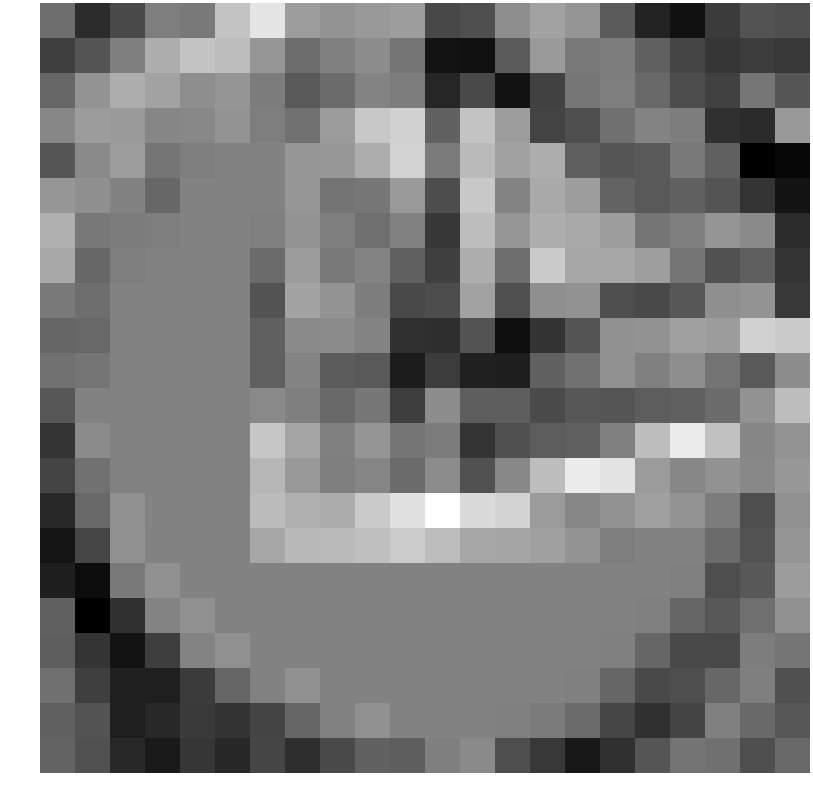

Values plotted in this chart, from the file beside it:
0.010853, -1.063416, -0.595807, 0.279453, 0.205736, 1.423423, 1.997305, 0.799921, 0.632483, 0.733021, 0.791044, -0.618871, -0.502361, 0.550946, 0.884723, 0.663611, -0.294534, -1.240697, -1.533517, -0.839203, -0.429973, -0.507843
-0.7655, -0.4241, 0.303, 1.061, 1.423, 1.321, 0.6721, -0.002382, 0.3189, 0.5314, 0.1286, -1.504, -1.553, -0.3067, 0.7447, 0.195, 0.2607, -0.2108, -0.6676, -0.9186, -0.7976, -0.8663
-0.1043, 0.6421, 1.056, 0.8742, 0.538, 0.6622, 0.2401, -0.3322, -0.03813, 0.3617, 0.2688, -1.174, -0.5852, -1.522, -0.7168, 0.1446, 0.2795, -0.08407, -0.5328, -0.7266, 0.1548, -0.3769
0.4221, 0.7786, 0.7371, 0.415, 0.4488, 0.629, 0.2837, 0.08462, 0.7564, 1.496, 1.655, -0.1995, 1.425, 0.8022, -0.6919, -0.5174, 0.04545, 0.3649, 0.2647, -0.9942, -1.105, 0.7294
-0.381, 0.465, 0.7892, 0.1359, 0.2837, 0.3533, 0.3533, 0.6804, 0.7041, 1.053, 1.669, 0.222, 1.28, 0.8564, 1.066, -0.2382, -0.3791, -0.3191, 0.2167, -0.2164, -1.821, -1.699
0.6751, 0.5587, 0.3493, -0.1051, 0.3533, 0.3533, 0.3533, 0.6804, 0.1083, 0.1627, 0.7521, -0.5344, 1.509, 0.3694, 0.9995, 0.7905, -0.1687, -0.3346, -0.187, -0.4243, -0.9497, -1.497
1.104, 0.181, 0.2401, 0.2837, 0.3533, 0.3533, 0.3088, 0.6448, 0.2719, 0.03114, 0.3289, -0.8953, 1.322, 0.6752, 1.066, 0.9995, 0.7905, 0.1266, 0.2759, 0.6576, 0.4826, -1.087
0.9731, -0.09476, 0.2837, 0.3533, 0.3533, 0.3533, -0.03104, 0.7768, 0.2052, 0.3611, -0.1785, -0.7557, 1.062, 0.009530, 1.547, 0.9419, 0.9584, 0.8145, 0.1259, -0.4486, -0.23, -0.9374
0.2213, 0.009762, 0.3533, 0.3533, 0.3533, 0.3533, -0.4394, 0.9092, 0.6453, 0.2588, -0.5918, -0.5281, 0.8704, -0.4811, 0.5647, 0.6081, -0.5112, -0.5779, -0.3731, 0.5689, 0.6527, -0.8645
-0.1209, -0.08171, 0.3533, 0.3533, 0.3533, 0.3533, -0.1855, 0.4793, 0.5025, 0.3771, -1.001, -1.045, -0.4386, -1.568, -0.9703, -0.4234, 0.5815, 0.6065, 0.8441, 0.7778, 1.657, 1.539
0.06844, 0.1374, 0.3533, 0.3533, 0.3533, 0.3533, -0.2182, 0.3751, -0.2784, -0.3167, -1.351, -0.8228, -1.283, -1.311, -0.1839, 0.06105, 0.5761, 0.3182, 0.5506, 0.09157, -0.3238, 0.5293
-0.366, 0.3418, 0.3533, 0.3533, 0.3533, 0.3533, 0.4689, 0.2888, -0.06214, 0.1633, -0.7866, 0.5351, -0.2542, -0.259, -0.5726, -0.3667, -0.3947, -0.2654, -0.211, -0.02827, 0.6113, 1.32
-0.9343, 0.4915, 0.3533, 0.3533, 0.3533, 0.3533, 1.473, 0.926, 0.3119, 0.6554, 0.1266, 0.2391, -0.9509, -0.479, -0.2654, -0.211, 0.319, 1.329, 2.084, 1.386, 0.4156, 0.6517
-0.6815, 0.06062, 0.3533, 0.3533, 0.3533, 0.3533, 1.219, 0.7266, 0.296, 0.3894, -0.02967, 0.5105, -0.4535, 0.4454, 1.329, 2.084, 1.981, 0.755, 0.4311, 0.6059, 0.4533, 0.7127
-1.141, -0.08696, 0.5724, 0.3533, 0.3533, 0.3533, 1.296, 1.117, 1.049, 1.543, 1.902, 2.431, 1.801, 1.697, 0.755, 0.4311, 0.6059, 0.8376, 0.629, 0.2392, -0.5195, 0.5844
-1.468, -0.6532, 0.5958, 0.3533, 0.3533, 0.3533, 0.9491, 1.244, 1.271, 1.358, 1.567, 1.316, 0.9518, 0.9253, 0.8376, 0.629, 0.2837, 0.3533, 0.3533, -0.03104, -0.4289, 0.6667
-1.307, -1.616, 0.2132, 0.5724, 0.3533, 0.3533, 0.3533, 0.3533, 0.3533, 0.3533, 0.3533, 0.3533, 0.3533, 0.3533, 0.3533, 0.3533, 0.3533, 0.3533, 0.3088, -0.5195, -0.3588, 0.7707
-0.1941, -1.819, -1.02, 0.3595, 0.5724, 0.3533, 0.3533, 0.3533, 0.3533, 0.3533, 0.3533, 0.3533, 0.3533, 0.3533, 0.3533, 0.3533, 0.3533, 0.3088, -0.1111, -0.3454, 0.02293, 0.5965
-0.2452, -0.9447, -1.491, -0.7895, 0.3595, 0.5724, 0.3533, 0.3533, 0.3533, 0.3533, 0.3533, 0.3533, 0.3533, 0.3533, 0.3533, 0.3533, 0.3088, -0.1111, -0.5993, -0.6012, 0.2715, 0.1312
0.05337, -0.7656, -1.259, -1.303, -0.8375, -0.1117, 0.3361, 0.5724, 0.3533, 0.3533, 0.3533, 0.3533, 0.3533, 0.3533, 0.3533, 0.3088, -0.1111, -0.5993, -0.524, -0.1044, 0.2925, -0.4818
-0.2003, -0.4405, -1.305, -1.141, -0.8564, -0.9696, -0.6912, -0.1117, 0.3361, 0.5724, 0.3533, 0.3533, 0.3533, 0.3088, 0.2287, -0.02763, -0.6472, -0.9952, -0.688, 0.3129, -0.05215, -0.3689
-0.1741, -0.4656, -1.132, -1.387, -0.9187, -1.167, -0.6703, -1.05, -0.6076, -0.2042, -0.2597, 0.295, 0.4833, -0.5023, -0.8663, -1.414, -0.9925, -0.4016, 0.1122, 0.04073, -0.4929, -0.06199
